60-way image classification set "final" from GitHub (sam-atil/Pokemon_ShinyHunter); label vocabulary: Abra, Abra shiny, Bellsprout, Bellsprout shiny, Caterpie, Caterpie shiny, Clefairy, Clefairy shiny, Ditto, Ditto shiny, Drowzee, Drowzee shiny, Ekans, Ekans shiny, Geodude, Geodude shiny, Growlithe, Growlithe shiny, Hoothoot, Hoothoot shiny, Hoppip, Hoppip shiny, Kakuna, Kakuna shiny, Ledyba, Ledyba shiny, Mareep, Mareep shiny, Meowth, Meowth shiny, Metapod, Metapod shiny, Nidoran female, Nidoran female shiny, Nidoran male, Nidoran male shiny, Pidgey, Pidgey shiny, Pikachu, Pikachu shiny, Rattata, Rattata shiny, Sentret, Sentret shiny, Spearow, Spearow shiny, Spinarak, Spinarak shiny, Stantler, Stantler shiny, Vulpix, Vulpix shiny, Weedle, Weedle shiny, Wooper, Wooper shiny, Yanma, Yanma shiny, Zubat, Zubat shiny.

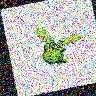
Label: Hoppip shiny

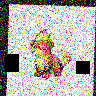
Label: Growlithe

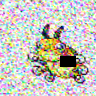
Label: Ledyba shiny

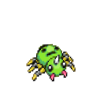
Label: Spinarak

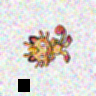
Label: Meowth shiny

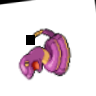
Label: Ekans
